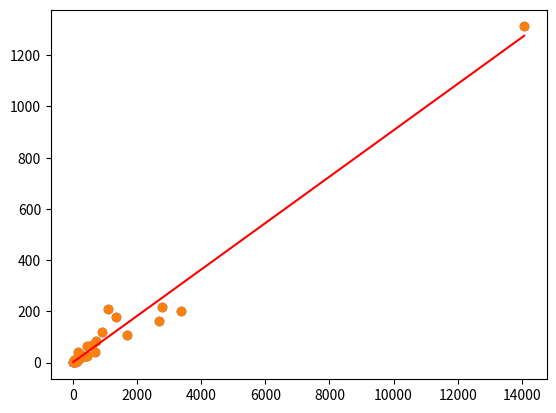

Here is the Python script that generated this plot:
#!/usr/bin/env python3
# -*- coding: utf-8 -*-
"""
Created on Fri Mar  3 15:45:02 2023

[redacted]
"""
import numpy as np
import matplotlib.pyplot as plt

covid = np.array([
                (25.44, 9.64, 'Algeria'), (3367.85, 203.43, 'Argentina'), (80.87, 3.58, 'Australia'), 
                (290.67, 21.07, 'Austria'), (413.51, 24.52, 'Belgium'), (437.04, 64.16, 'Bulgaria'), 
                (678.71, 40.88, 'Canada'), (24.08, 1.42, 'Cyprus'), (594.11, 67.71, 'Czechia'),
                (41.75, 5.37, 'Denmark'), (31.67, 4.67, 'Estonia'), (29.51, 2.72, 'Finland'),
                (2689.36, 163.74, 'France'), (2764.98, 218.38, 'Germany'), (77.77, 10.1, 'Ireland'),
                (154.28, 13.66, 'Israel'), (1349.21, 176.33, 'Italy'), (14.35, 1.19, 'Luxembourg'),
                (722.32, 84.77, 'Malaysia'), (7.58, 0.72, 'Malta'), (433.79, 26.64, 'Netherlands'),
                (214.26, 33.48, 'Portugal'), (896.28, 118.56, 'Romania'), (147.79, 26.22, 'Serbia'), 
                (149.09, 39.98, 'Slovakia'), (115.18, 8.12, 'Slovenia'), (1692.84, 106.85, 'Spain'),
                (153.63, 18.84, 'Sweden'), (185.64, 12.4, 'Switzerland'), (1086.72, 210.26, 'United Kingdom'),
                (14074.58, 1312.24, 'United States')
                ])

Hosp = np.array(covid[:,0], dtype = np.float64)
Deces= np.array(covid[:,1], dtype = np.float64)
#%% Exo 1.1
print("Moyenne hospitalisation :", np.mean(Hosp,dtype = np.float64))
print("Moyenne deces :", np.mean(Deces,dtype = np.float64))

print("Quantile 1 hospitalisation :", np.quantile(Hosp,0.25))
print("Quantile 3 hospitalisation :", np.quantile(Hosp,0.75))

print("Quantile 1 deces :", np.quantile(Deces,0.25))
print("Quantile 3 deces :", np.quantile(Deces,0.75))

print("Mediane hospitalisation :", np.median(Hosp))
print("Mediane deces :", np.median(Deces))

print("Variance hospitalisation :", np.var(Hosp))
print("Variance deces :", np.var(Deces))

print("Ecart type hospitalisation :", np.std(Hosp))
print("Ecart type deces :", np.std(Deces))

#%% Exo 1.2
plt.scatter(Hosp, Deces)
plt.show()

#%% Exo 1.3
print("Covariance hospitalisation :", np.cov(Hosp, Deces)[0][1])
print("Coefficient de corrélation :", np.corrcoef(Hosp, Deces)[0][1])

#%% Exo 1.4


#%% Exo 1.5
a, b = np.polyfit(Hosp,Deces,1)
print("La droite de régression linéaire a pour équation y =",round(a,3),"x =",round(b,3))

#%% Exo 1.6
plt.scatter(Hosp, Deces)
x_trace = np.linspace(np.min(Hosp),np.max(Hosp))
plt.plot(x_trace, a*x_trace+b , 'red')
plt.show()

#%% Exo 2.1















































































































